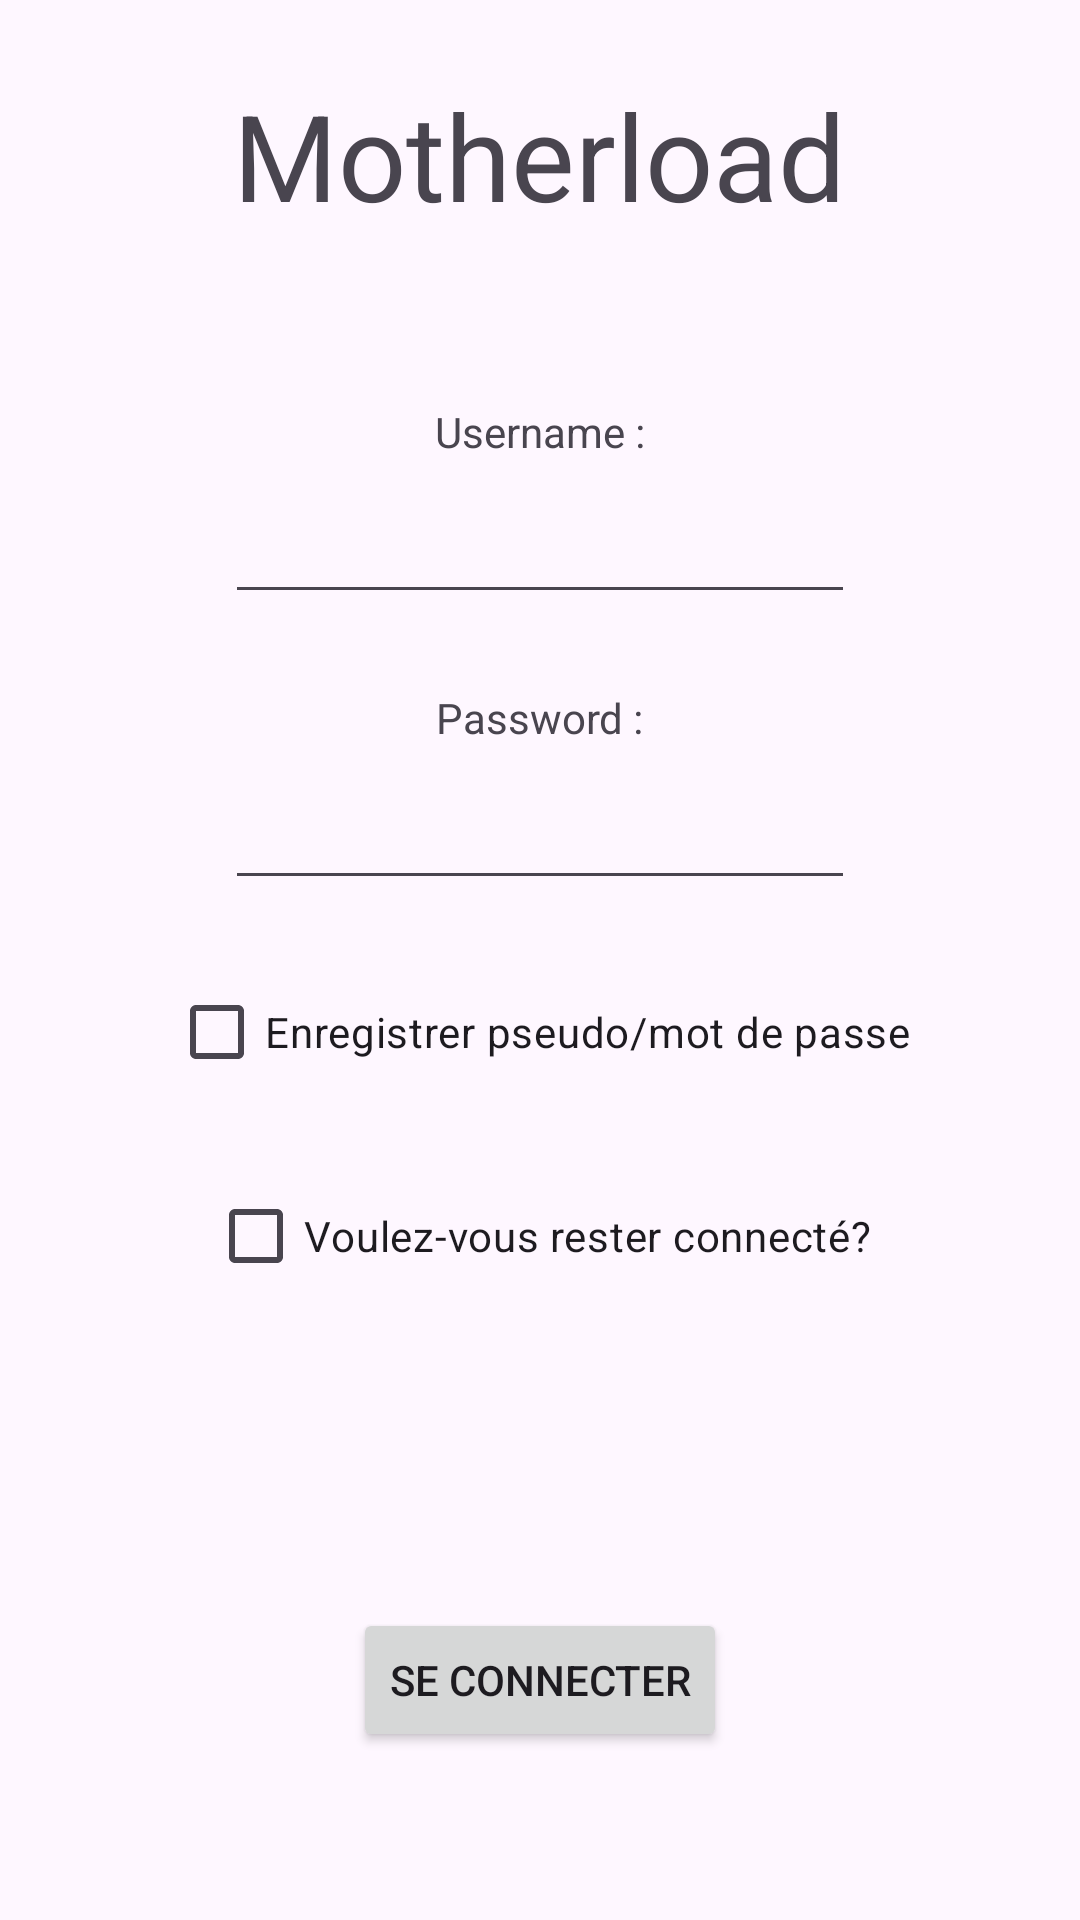

Reconstruct the res/layout file that produces this screen, plus the resources it refers to.
<!-- AndroidManifest.xml: application theme Theme.MotherLoad -->
<!-- res/layout/activity_connexion.xml -->
<?xml version="1.0" encoding="utf-8"?>
<LinearLayout xmlns:android="http://schemas.android.com/apk/res/android"
    xmlns:tools="http://schemas.android.com/tools"
    android:layout_width="match_parent"
    android:layout_height="match_parent"
    android:orientation="vertical"
    android:gravity="center_horizontal"
    tools:context=".ui.connexion.ConnexionActivity">


    <TextView
        android:layout_width="wrap_content"
        android:layout_height="wrap_content"
        android:layout_marginTop="25dp"
        android:text="Motherload"
        android:textSize="40sp" />

    <LinearLayout
        android:layout_width="match_parent"
        android:layout_height="match_parent"
        android:orientation="vertical"
        android:gravity="center">

        <TextView
            android:layout_width="wrap_content"
            android:layout_height="wrap_content"
            android:text="Username :"/>

        <EditText
            android:id="@+id/login"
            android:layout_width="wrap_content"
            android:layout_height="wrap_content"
            android:layout_marginTop="10dp"
            android:ems="10"
            android:inputType="text"
            android:text=""/>

        <TextView
            android:layout_width="wrap_content"
            android:layout_height="wrap_content"
            android:layout_marginTop="25dp"
            android:text="Password :" />

        <EditText
            android:id="@+id/password"
            android:layout_width="wrap_content"
            android:layout_height="wrap_content"
            android:layout_marginTop="10dp"
            android:ems="10"
            android:inputType="textPassword"
            android:text=""/>

        <CheckBox
            android:id="@+id/saveLoginPsw"
            android:layout_width="wrap_content"
            android:layout_height="wrap_content"
            android:layout_marginTop="20dp"
            android:text="Enregistrer pseudo/mot de passe"/>

        <CheckBox
            android:id="@+id/stayConnected"
            android:layout_width="wrap_content"
            android:layout_height="wrap_content"
            android:layout_marginTop="20dp"
            android:text="Voulez-vous rester connecté?"/>

        <Button
            android:id="@+id/boutonConnexion"
            android:layout_width="wrap_content"
            android:layout_height="wrap_content"
            android:text="Se connecter"
            android:layout_marginTop="100dp"
            />
    </LinearLayout>

</LinearLayout>
<!-- resources referenced by this layout -->
<resources>
  <style name="Theme.MotherLoad" parent="Base.Theme.MotherLoad" />
  <style name="Base.Theme.MotherLoad" parent="Theme.Material3.DayNight.NoActionBar">
          
          
      </style>
</resources>
